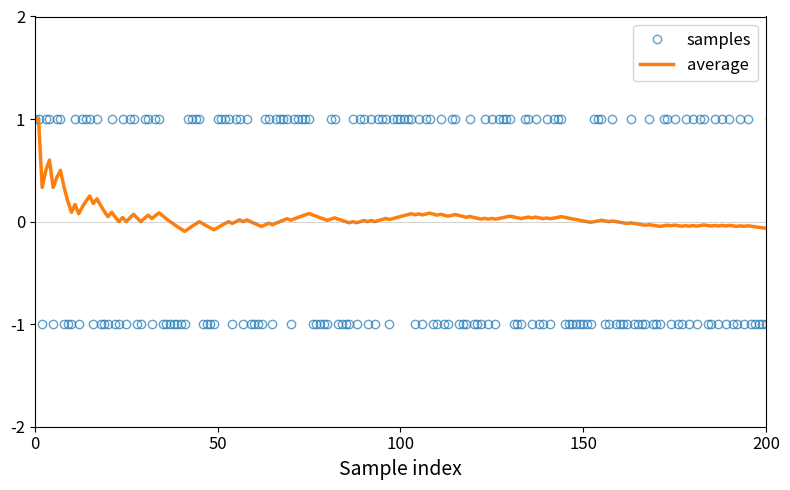

This figure's Python source:
import numpy as np
import matplotlib.pyplot as plt

# 设置随机种子，以确保实验可重复
np.random.seed(12)

# 样本数量
num_samples = 500

# 模拟抛硬币实验：生成+1或-1，概率各为0.5
samples = np.random.choice([-1, 1], size=num_samples)

# 计算逐步平均值
cumulative_average = np.cumsum(samples) / np.arange(1, num_samples + 1)
overall_average = np.mean(samples)

plt.figure(figsize=(8, 5))
plt.plot(samples, 'o', markerfacecolor='none', label='samples', alpha=0.7)
plt.plot(cumulative_average, '-', linewidth=2.5, label='average')
# 绘制整体平均值线
plt.axhline(y=overall_average, color='grey', linestyle='-', linewidth=0.5, alpha=0.5)

plt.xlim(0, 200)
plt.ylim(-2, 2)

plt.xlabel('Sample index', fontsize=14)
# plt.ylabel('Value', fontsize=14)
plt.xticks(np.arange(0, 201, 50), fontsize=12)  # 横坐标0到200，间隔为20
plt.yticks(np.arange(-2, 2.1, 1), fontsize=12)  # 纵坐标-2到2，间隔为0.5
plt.legend(fontsize=12)

plt.tight_layout()
plt.show()
